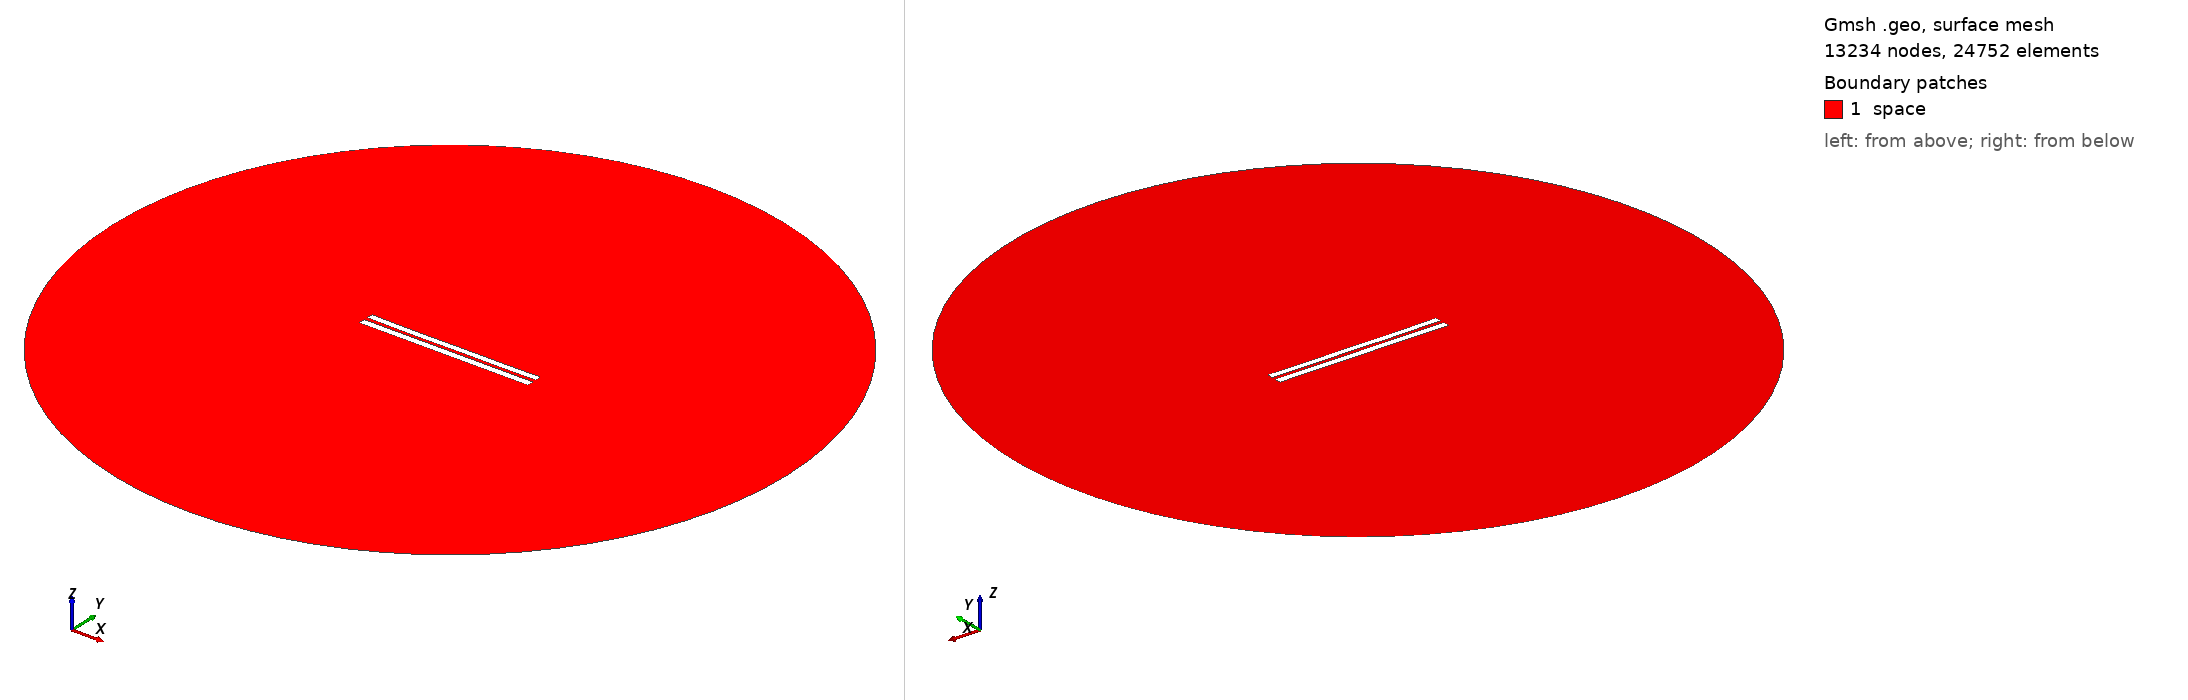

Gmsh geometry script, surface-meshed: 13234 nodes, 24752 surface elements. Boundary patches (legend numbers): 1 space. Left view from above one corner, right view from below the opposite corner. Legend entries are the model's physical surfaces. The drawing asked Gmsh for element sizes between 1% and 20% of the model's largest extent; the script's own settings can give other sizes.

=== 5007.geo (drawn) ===
//---------------------------------------
// Geometry kernel
//---------------------------------------

SetFactory("OpenCASCADE");



//---------------------------------------
// Parameters of the geometry
//---------------------------------------

// Overetch of the upper plate
overetch = 0.125;

// Distance between the plates
distance = 2.25;

// Discretization over the x axis (for the deformation)
nx = 50; 

// Length of the plate
L = 100 - overetch; 

// Number of modes
n = 4; 

// 1st mode coefficient
coeff(1) = -0.15;
beta(1) = 0.596864 * 3.1415926535 / L;

// 2nd mode coefficient
coeff(2) = -0.15;
beta(2) = 1.49418 * 3.1415926535 / L;

// 3rd mode coefficient
coeff(3) = -0.075;
beta(3) = 2.50025 * 3.1415926535 / L;

// 4th mode coefficient
coeff(4) = -0.075;
beta(4) = 3.49999 * 3.1415926535 / L;



//---------------------------------------
// Upper plate (deformed rectangle)
//---------------------------------------

// Coordiantes of the upper plate
xmin = -50;
xmax = 50 - overetch;

// Height of the upper plate
yheight = 4 - 2 * overetch;

// Indexes of the points
UpperID[] = {};
LowerID[] = {};
LeftID[] = {};
RightID[] = {};

// Point index
p = 1;

// Horizontal edges
For i In {1:nx}
    x = xmin + (i-1)*(xmax - xmin)/(nx-1);

    y_bottom = distance / 2 + overetch;
    For j In {1:n}
        C = (Cosh(beta(j)*L) + Cos(beta(j)*L)) / (Sinh(beta(j)*L) + Sin(beta(j)*L));
        y_bottom  = y_bottom + coeff(j) * (Cosh(beta(j)*(x+50)) - Cos(beta(j)*(x+50)) - C * (Sinh(beta(j)*(x+50)) - Sin(beta(j)*(x+50))));
    EndFor

    y_top = y_bottom + yheight;

    Point(p) = {x, y_top, 0, 1.0};
    UpperID[i] = p;
    p = p + 1;

    Point(p) = {x, y_bottom, 0, 1.0};
    LowerID[i] = p;
    p = p + 1;
EndFor

// Create point lists
UpperPts[] = {}; LowerPts[] = {};
For i In {1:nx}
  UpperPts[] += {UpperID[i]};
  LowerPts[] += {LowerID[i]};
EndFor

// Build splines
Spline(1) = {UpperPts[]};
Spline(2) = {LowerPts[]};
Line(3) = {LowerPts[nx-1], UpperPts[nx-1]};
Line(4) = {LowerPts[0], UpperPts[0]};

// Build the plane surface
Curve Loop(1) = {2, 3, -1, -4};
Plane Surface(1) = {1};



//---------------------------------------
// Lower plate (rectangle)
//---------------------------------------

// Vertices
Point(1001) = {-50, -1, 0, 1.0};
Point(1002) = { 50, -1, 0, 1.0};
Point(1003) = { 50,  -5, 0, 1.0};
Point(1004) = {-50,  -5, 0, 1.0};

// Edges
Line(5) = {1001, 1002};
Line(6) = {1002, 1003};
Line(7) = {1003, 1004};
Line(8) = {1004, 1001};

// Plane surface
Line Loop(2) = {5, 6, 7, 8};
Plane Surface(2) = {2}; 



//---------------------------------------
// Outer (fictious) boundary
//---------------------------------------

// Points
Point(1005) = {0, 0, 0};       // Center
Point(1006) = {200, 0, 0};     // Start point
Point(1007) = {0, 200, 0};     // 90 degrees
Point(1008) = {-200, 0, 0};    // 180 degrees
Point(1009) = {0, -200, 0};    // 270 degrees

// Circle arcs (each needs start, center, end)
Circle(9) = {1006, 1005, 1007};
Circle(10) = {1007, 1005, 1008};
Circle(11) = {1008, 1005, 1009};
Circle(12) = {1009, 1005, 1006};

// Plane surface for the entire domain
Curve Loop(3) = {9, 10, 11, 12};
Surface(3) = {3};

// Subtract the plates from the whole domain to obtain the actual domain where we want to solve the equations
BooleanDifference{ Surface{3}; Delete; }{ Surface{1}; Surface{2}; Delete; }




//---------------------------------------
// Transfinite Lines/Curves
//---------------------------------------

// Set the number of points on the boundaries
r = 7;

// Plates
Transfinite Curve {1, 2} = 50*r Using Progression 1;
Transfinite Curve {3, 4} = 2*r Using Progression 1;
Transfinite Line {5, 7} = 50*r Using Progression 1;
Transfinite Line {6, 8} = 2*r Using Progression 1;

// Outer boundary
Transfinite Line {9, 10, 11, 12} = 20 Using Progression 1;



//---------------------------------------
// Physical groups
//---------------------------------------                

// Physical curves (boundaries)
Physical Line("force_segment", 10) = {2};
Physical Line("upper_plate", 11) = {1, 3, 4};
Physical Line("lower_plate", 12) = {5, 6, 7, 8};
Physical Line("boundary", 20) = {9, 10, 11, 12};

// Physical Surfaces
Physical Surface("space", 30) = {3};



//---------------------------------------
// 6. Generate the Mesh
//---------------------------------------

// 2D mesh generation
Mesh 2;
